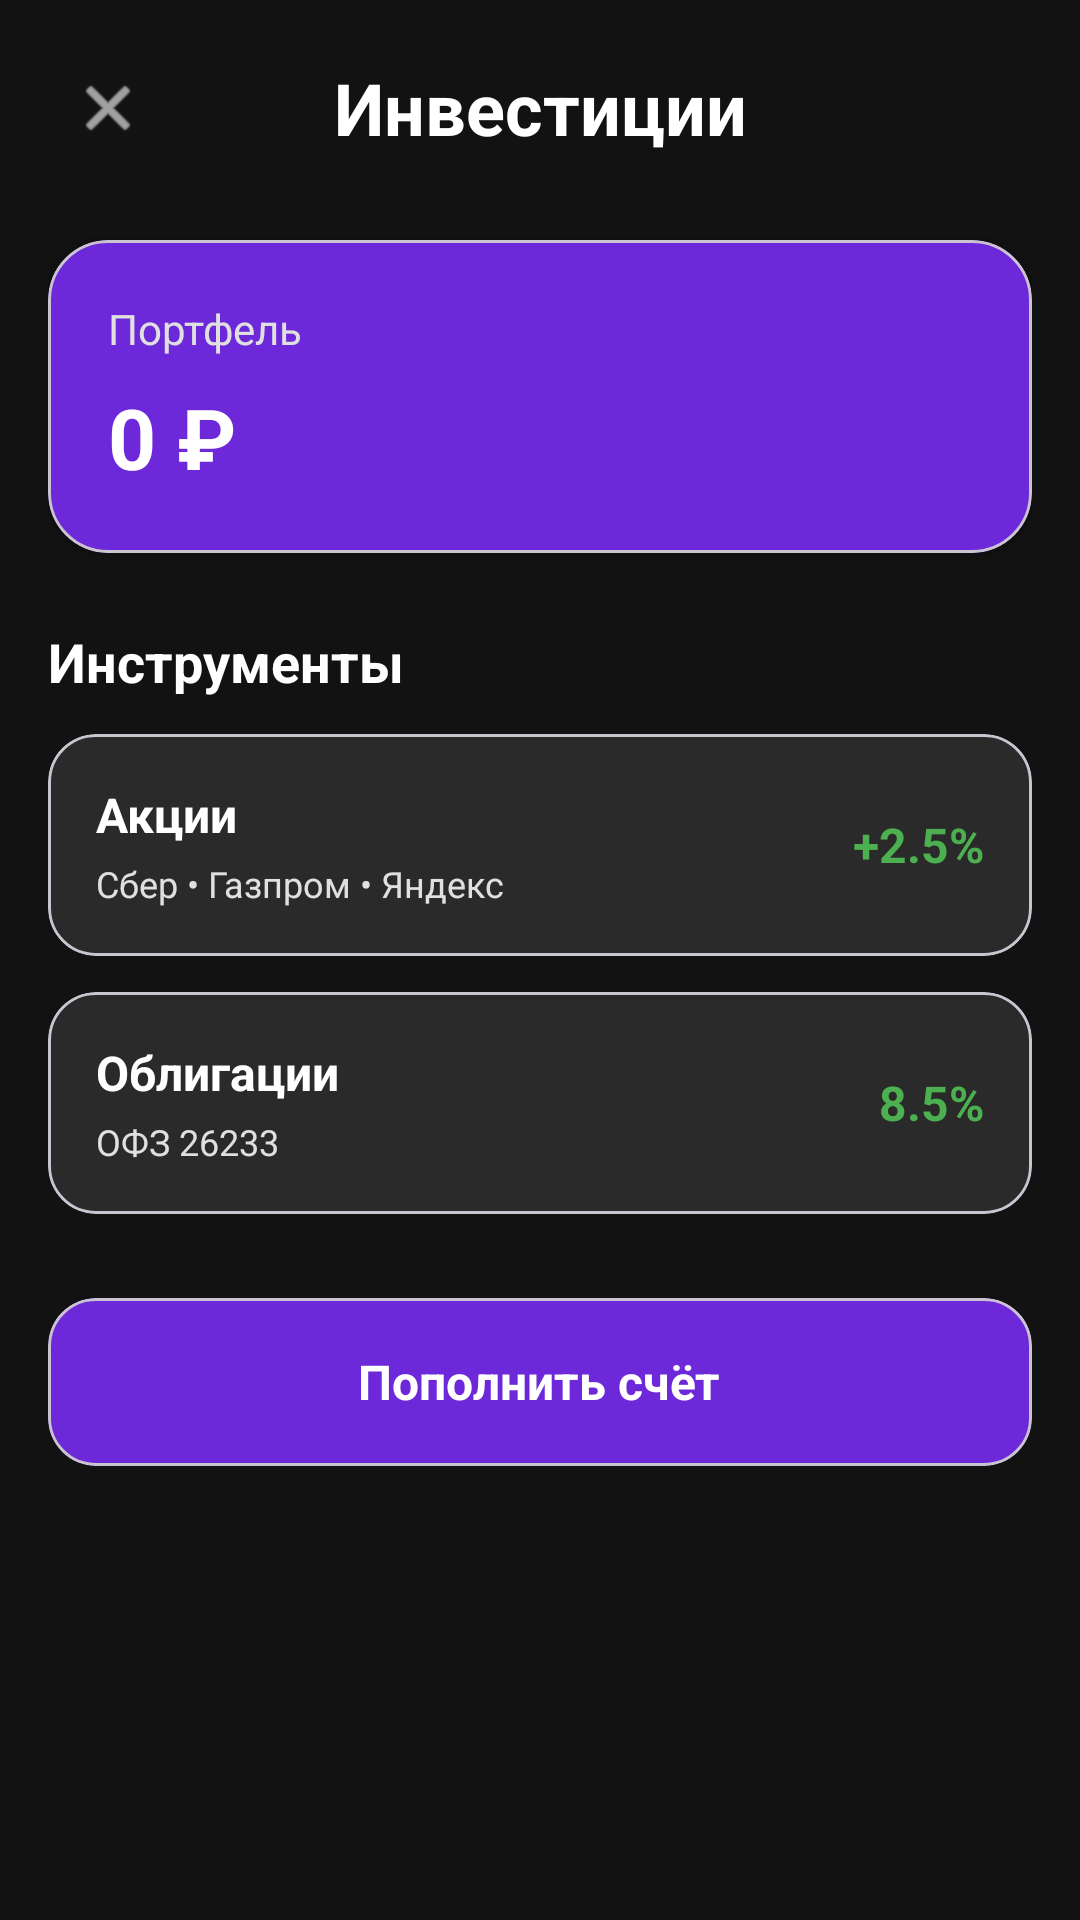

Android layout source for this screen:
<!-- AndroidManifest.xml: application theme Theme.ZvenoBank -->
<!-- res/layout/activity_invest.xml -->
<?xml version="1.0" encoding="utf-8"?>
<ScrollView xmlns:android="http://schemas.android.com/apk/res/android"
    xmlns:app="http://schemas.android.com/apk/res-auto"
    android:layout_width="match_parent"
    android:layout_height="match_parent"
    android:background="@color/background">

    <LinearLayout
        android:layout_width="match_parent"
        android:layout_height="wrap_content"
        android:orientation="vertical"
        android:padding="16dp">

        
        <LinearLayout
            android:layout_width="match_parent"
            android:layout_height="wrap_content"
            android:orientation="horizontal"
            android:gravity="center_vertical">

            <ImageView
                android:id="@+id/back_button"
                android:layout_width="40dp"
                android:layout_height="40dp"
                android:src="@android:drawable/ic_menu_close_clear_cancel"
                app:tint="@android:color/white"
                android:padding="8dp"
                android:clickable="true"
                android:contentDescription="Назад" />

            <TextView
                android:layout_width="0dp"
                android:layout_height="wrap_content"
                android:layout_weight="1"
                android:text="Инвестиции"
                android:textColor="@android:color/white"
                android:textSize="24sp"
                android:textStyle="bold"
                android:gravity="center" />

            <View
                android:layout_width="40dp"
                android:layout_height="40dp" />
        </LinearLayout>

        
        <com.google.android.material.card.MaterialCardView
            android:layout_width="match_parent"
            android:layout_height="wrap_content"
            android:layout_marginTop="24dp"
            app:cardCornerRadius="20dp"
            app:cardBackgroundColor="@color/card_purple"
            app:cardElevation="4dp">

            <LinearLayout
                android:layout_width="match_parent"
                android:layout_height="wrap_content"
                android:orientation="vertical"
                android:padding="20dp">

                <TextView
                    android:layout_width="wrap_content"
                    android:layout_height="wrap_content"
                    android:text="Портфель"
                    android:textColor="@color/text_secondary"
                    android:textSize="14sp" />

                <TextView
                    android:id="@+id/portfolio_value"
                    android:layout_width="wrap_content"
                    android:layout_height="wrap_content"
                    android:text="0 ₽"
                    android:textColor="@android:color/white"
                    android:textSize="28sp"
                    android:textStyle="bold"
                    android:layout_marginTop="8dp" />

            </LinearLayout>
        </com.google.android.material.card.MaterialCardView>

        
        <TextView
            android:layout_width="match_parent"
            android:layout_height="wrap_content"
            android:text="Инструменты"
            android:textColor="@android:color/white"
            android:textStyle="bold"
            android:textSize="18sp"
            android:layout_marginTop="24dp"
            android:layout_marginBottom="12dp" />

        <com.google.android.material.card.MaterialCardView
            android:id="@+id/stock_item"
            android:layout_width="match_parent"
            android:layout_height="wrap_content"
            android:layout_marginBottom="12dp"
            app:cardCornerRadius="16dp"
            app:cardBackgroundColor="@color/button_gray"
            android:clickable="true"
            android:foreground="?attr/selectableItemBackground">

            <LinearLayout
                android:layout_width="match_parent"
                android:layout_height="wrap_content"
                android:orientation="horizontal"
                android:padding="16dp"
                android:gravity="center_vertical">

                <LinearLayout
                    android:layout_width="0dp"
                    android:layout_height="wrap_content"
                    android:layout_weight="1"
                    android:orientation="vertical">

                    <TextView
                        android:layout_width="wrap_content"
                        android:layout_height="wrap_content"
                        android:text="Акции"
                        android:textColor="@android:color/white"
                        android:textSize="16sp"
                        android:textStyle="bold" />

                    <TextView
                        android:layout_width="wrap_content"
                        android:layout_height="wrap_content"
                        android:text="Сбер • Газпром • Яндекс"
                        android:textColor="@color/text_secondary"
                        android:textSize="12sp"
                        android:layout_marginTop="4dp" />
                </LinearLayout>

                <TextView
                    android:layout_width="wrap_content"
                    android:layout_height="wrap_content"
                    android:text="+2.5%"
                    android:textColor="#4CAF50"
                    android:textSize="16sp"
                    android:textStyle="bold" />

            </LinearLayout>
        </com.google.android.material.card.MaterialCardView>

        <com.google.android.material.card.MaterialCardView
            android:id="@+id/bond_item"
            android:layout_width="match_parent"
            android:layout_height="wrap_content"
            android:layout_marginBottom="12dp"
            app:cardCornerRadius="16dp"
            app:cardBackgroundColor="@color/button_gray"
            android:clickable="true"
            android:foreground="?attr/selectableItemBackground">

            <LinearLayout
                android:layout_width="match_parent"
                android:layout_height="wrap_content"
                android:orientation="horizontal"
                android:padding="16dp"
                android:gravity="center_vertical">

                <LinearLayout
                    android:layout_width="0dp"
                    android:layout_height="wrap_content"
                    android:layout_weight="1"
                    android:orientation="vertical">

                    <TextView
                        android:layout_width="wrap_content"
                        android:layout_height="wrap_content"
                        android:text="Облигации"
                        android:textColor="@android:color/white"
                        android:textSize="16sp"
                        android:textStyle="bold" />

                    <TextView
                        android:layout_width="wrap_content"
                        android:layout_height="wrap_content"
                        android:text="ОФЗ 26233"
                        android:textColor="@color/text_secondary"
                        android:textSize="12sp"
                        android:layout_marginTop="4dp" />
                </LinearLayout>

                <TextView
                    android:layout_width="wrap_content"
                    android:layout_height="wrap_content"
                    android:text="8.5%"
                    android:textColor="#4CAF50"
                    android:textSize="16sp"
                    android:textStyle="bold" />

            </LinearLayout>
        </com.google.android.material.card.MaterialCardView>

        
        <com.google.android.material.card.MaterialCardView
            android:id="@+id/invest_button"
            android:layout_width="match_parent"
            android:layout_height="56dp"
            android:layout_marginTop="16dp"
            app:cardCornerRadius="16dp"
            app:cardBackgroundColor="@color/card_purple"
            android:clickable="true"
            android:foreground="?attr/selectableItemBackground"
            android:gravity="center">

            <TextView
                android:layout_width="wrap_content"
                android:layout_height="wrap_content"
                android:text="Пополнить счёт"
                android:textColor="@android:color/white"
                android:textSize="16sp"
                android:textStyle="bold"
                android:layout_gravity="center" />

        </com.google.android.material.card.MaterialCardView>

    </LinearLayout>
</ScrollView>
<!-- resources referenced by this layout -->
<resources>
  <color name="background">#121212</color>
  <color name="button_gray">#2A2A2A</color>
  <color name="card_purple">#6D28D9</color>
  <color name="text_secondary">#E0E0E0</color>
  <style name="Theme.ZvenoBank" parent="Base.Theme.ZvenoBank" />
  <style name="Base.Theme.ZvenoBank" parent="Theme.Material3.DayNight.NoActionBar">
          
          
      </style>
</resources>
